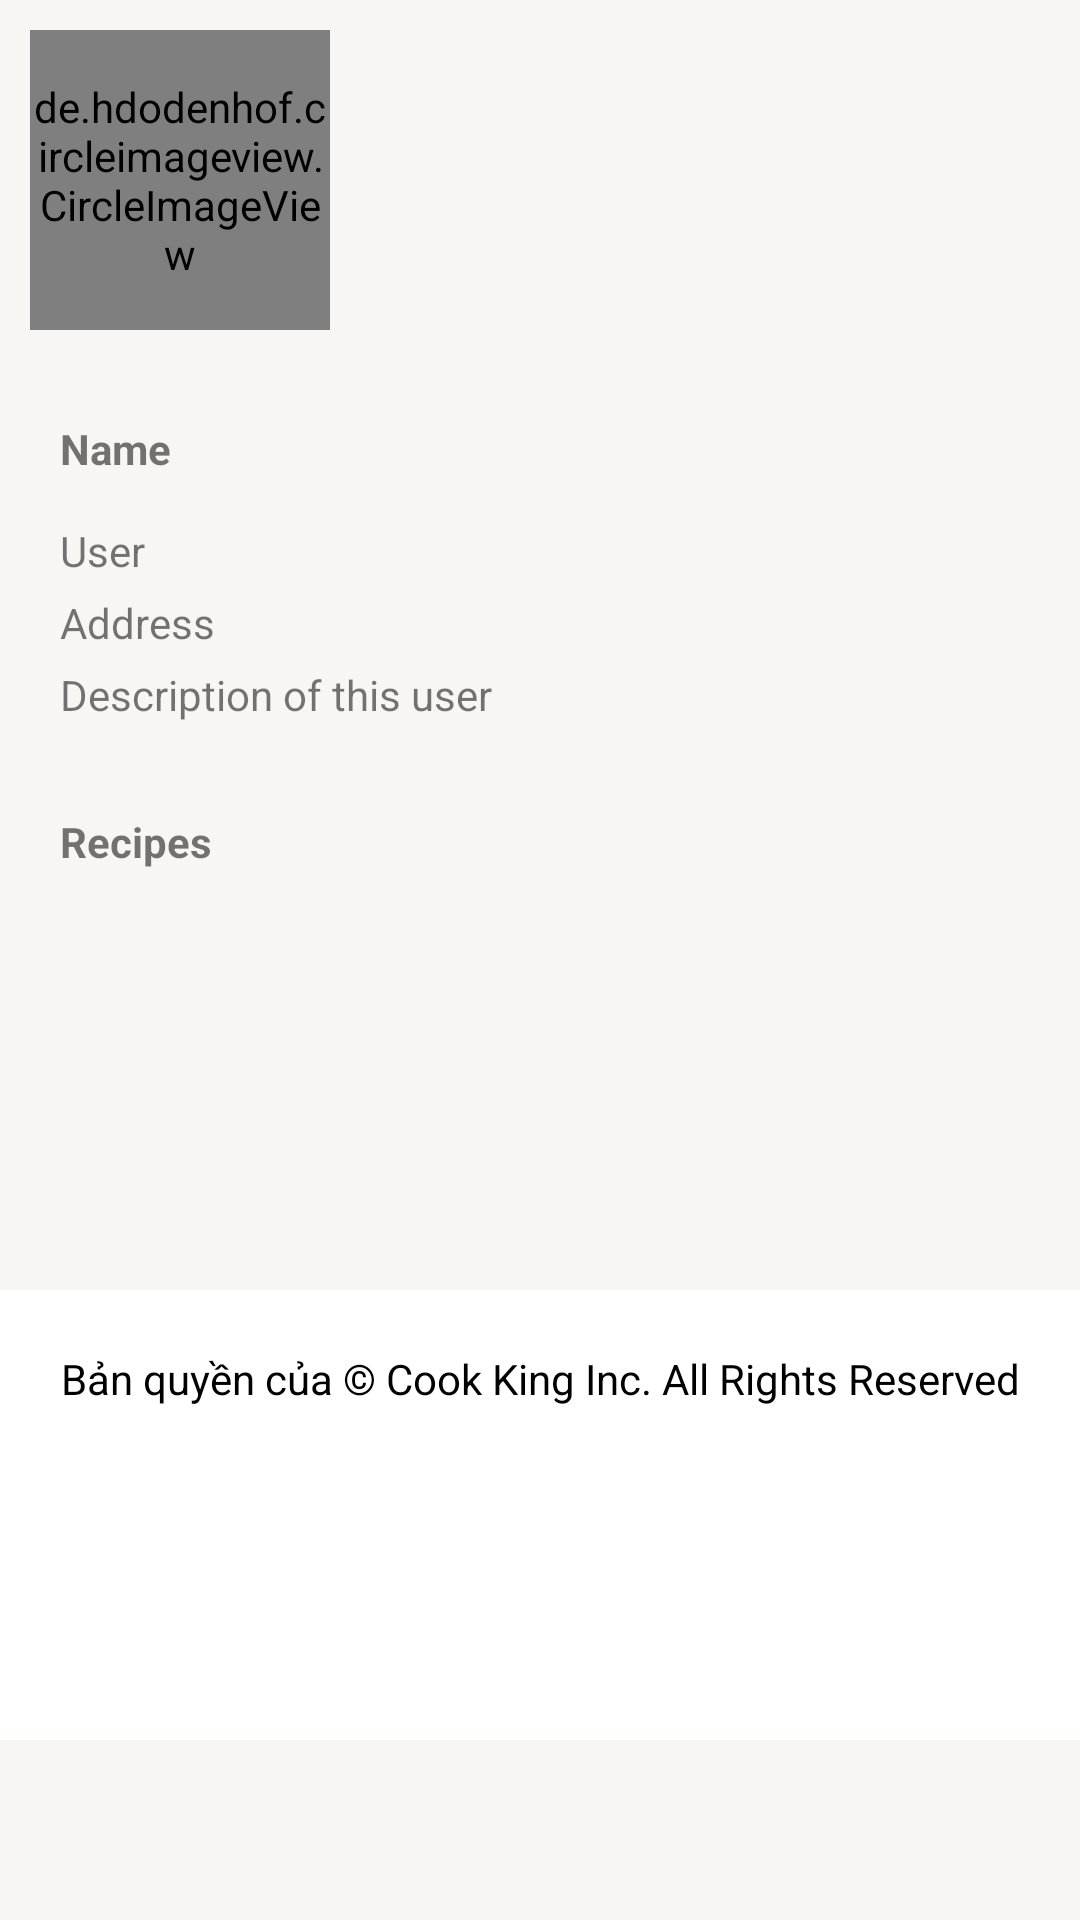

Write the Android layout XML for this screen, with the resource values it uses.
<!-- AndroidManifest.xml: application theme Theme.CookCook -->
<!-- res/layout/fragment_profile.xml -->
<?xml version="1.0" encoding="utf-8"?>
<ScrollView xmlns:android="http://schemas.android.com/apk/res/android"
    xmlns:tools="http://schemas.android.com/tools"
    android:layout_width="match_parent"
    android:layout_height="match_parent"
    android:background="@color/bg_addScreen"
    tools:context=".ui.fragment.ProfileFragment">

    <LinearLayout
        android:layout_width="match_parent"
        android:layout_height="match_parent"
        android:orientation="vertical">

        <LinearLayout
            android:layout_width="match_parent"
            android:layout_height="wrap_content"
            android:orientation="vertical">

            <de.hdodenhof.circleimageview.CircleImageView
                android:id="@+id/imgAvatarProfile"
                android:layout_width="100dp"
                android:layout_height="100dp"
                android:layout_margin="10dp"
                android:src="@drawable/ic_person" />

            <LinearLayout
                android:layout_width="wrap_content"
                android:layout_height="wrap_content"
                android:layout_margin="10dp"
                android:orientation="vertical">

                <TextView
                    android:id="@+id/txtNameProfile"
                    android:layout_width="match_parent"
                    android:layout_height="wrap_content"
                    android:layout_margin="10dp"
                    android:text="Name"
                    android:textStyle="bold" />

                <TextView
                    android:id="@+id/txtUsernameProfile"
                    android:layout_width="match_parent"
                    android:layout_height="wrap_content"
                    android:layout_marginLeft="10dp"
                    android:layout_marginTop="5dp"
                    android:text="@string/user" />
                <TextView
                    android:id="@+id/txtAddressProfile"
                    android:layout_width="match_parent"
                    android:layout_height="wrap_content"
                    android:layout_marginLeft="10dp"
                    android:layout_marginTop="5dp"
                    android:text="Address"/>

                <TextView
                    android:id="@+id/txtDescriptionProfile"
                    android:layout_width="match_parent"
                    android:layout_height="wrap_content"
                    android:layout_marginLeft="10dp"
                    android:layout_marginTop="5dp"
                    android:text="Description of this user" />
            </LinearLayout>
        </LinearLayout>

        <TextView
            android:layout_width="wrap_content"
            android:layout_height="wrap_content"
            android:layout_margin="20dp"
            android:text="Recipes"
            android:textStyle="bold" />

        <androidx.recyclerview.widget.RecyclerView
            android:id="@+id/rcvProfile"
            android:background="@color/white"
            android:layout_width="match_parent"
            android:layout_height="wrap_content"
            android:layout_margin="10dp"
            android:layout_weight="1" />

        <include layout="@layout/footer" />
    </LinearLayout>
</ScrollView>
<!-- res/layout/footer.xml (included above) -->
<?xml version="1.0" encoding="utf-8"?>
<androidx.constraintlayout.widget.ConstraintLayout xmlns:android="http://schemas.android.com/apk/res/android"
    xmlns:app="http://schemas.android.com/apk/res-auto"
    xmlns:tools="http://schemas.android.com/tools"
    android:layout_width="match_parent"
    android:layout_height="wrap_content"
    android:layout_marginTop="100dp"
    android:background="@color/bg_addScreen"
    app:layout_constraintBottom_toBottomOf="parent"
    app:layout_constraintEnd_toEndOf="parent"
    app:layout_constraintStart_toStartOf="parent"
    app:layout_constraintTop_toBottomOf="@+id/rcvAddScreen"
    >

    <View
        android:id="@+id/footer"
        android:layout_width="match_parent"
        android:layout_height="150dp"
        android:layout_marginTop="20dp"
        android:background="@color/white"
        android:padding="20dp"
        app:layout_constraintBottom_toBottomOf="parent"
        app:layout_constraintEnd_toEndOf="parent"
        app:layout_constraintHorizontal_bias="1.0"
        app:layout_constraintStart_toStartOf="parent" />

    <TextView
        android:id="@+id/textView4"
        android:layout_width="match_parent"
        android:layout_height="wrap_content"
        android:padding="20dp"
        android:text="@string/copy_right"
        android:textAlignment="center"
        android:textColor="@color/black"
        app:layout_constraintEnd_toEndOf="parent"
        app:layout_constraintHorizontal_bias="0.498"
        app:layout_constraintStart_toStartOf="parent"
        app:layout_constraintTop_toTopOf="@+id/footer"
        tools:layout_editor_absoluteY="390dp" />

    <ImageView
        android:id="@+id/imageView"
        android:layout_width="wrap_content"
        android:layout_height="50dp"
        android:layout_marginTop="28dp"
        android:src="@drawable/footer"
        app:layout_constraintBottom_toBottomOf="@+id/footer"
        app:layout_constraintEnd_toEndOf="parent"
        app:layout_constraintHorizontal_bias="0.0"
        app:layout_constraintStart_toStartOf="parent" />
</androidx.constraintlayout.widget.ConstraintLayout>
<!-- resources referenced by this layout -->
<resources>
  <color name="bg_addScreen">#f8f6f2</color>
  <color name="black">#FF000000</color>
  <color name="white">#FFFFFFFF</color>
  <string name="copy_right">Bản quyền của © Cook King Inc. All Rights Reserved</string>
  <string name="user">User</string>
  <style name="Theme.CookCook" parent="Theme.MaterialComponents.DayNight.DarkActionBar">
          
          <item name="colorPrimary">@color/yellow</item>
          <item name="colorPrimaryVariant">@color/dark_yellow</item>
          <item name="colorOnPrimary">@color/white</item>
          
          <item name="colorSecondary">@color/teal_200</item>
          <item name="colorSecondaryVariant">@color/teal_700</item>
          <item name="colorOnSecondary">@color/black</item>
          
          <item name="android:statusBarColor">?attr/colorPrimaryVariant</item>
          
      </style>
  <color name="yellow">#FFFFD700</color>
  <color name="dark_yellow">#FFDAA520</color>
  <color name="teal_200">#FF03DAC5</color>
  <color name="teal_700">#FF018786</color>
</resources>
